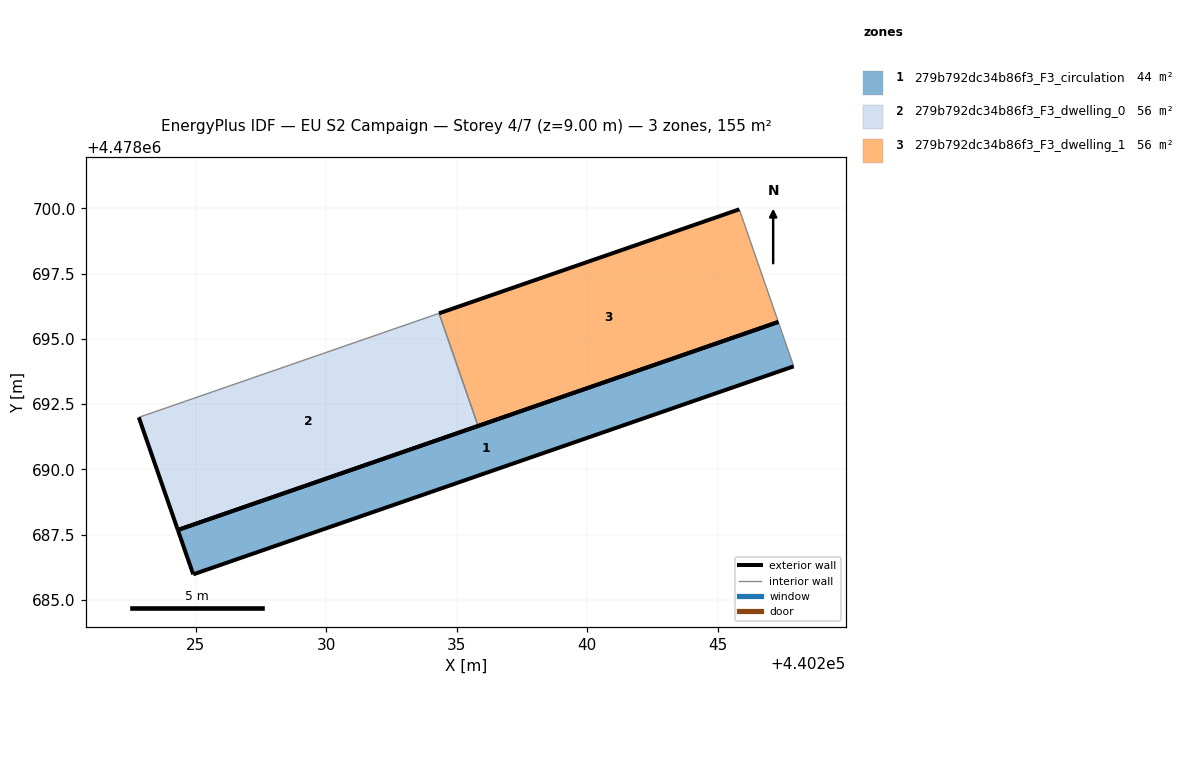
=== STOREY PLAN SPEC (per zone: floor XY polygon, exterior-wall plan segments, windows/doors) ===
zone 1: 279b792dc34b86f3_F3_circulation  (43.8 m²)
  floor: (440244.92, 4478692.91) (440224.90, 4478685.97) (440224.90, 4478685.97) (440242.76, 4478692.16)
  floor: (440247.33, 4478695.65) (440247.92, 4478693.95) (440242.76, 4478692.16) (440224.90, 4478685.97) (440224.90, 4478685.97) (440224.90, 4478685.97) (440224.31, 4478687.67)
  exterior wall: (440247.33, 4478695.65) – (440224.31, 4478687.67)  [24.4 m]
  exterior wall: (440224.31, 4478687.67) – (440224.90, 4478685.97)  [1.8 m]
  exterior wall: (440224.90, 4478685.97) – (440247.92, 4478693.95)  [24.4 m]
  interior walls: 1
zone 2: 279b792dc34b86f3_F3_dwelling_0  (55.6 m²)
  floor: (440234.32, 4478695.98) (440235.82, 4478691.66) (440224.31, 4478687.67) (440222.81, 4478691.99)
  exterior wall: (440222.81, 4478691.99) – (440224.31, 4478687.67)  [4.6 m]
  exterior wall: (440224.31, 4478687.67) – (440235.82, 4478691.66)  [12.2 m]
  interior walls: 2
zone 3: 279b792dc34b86f3_F3_dwelling_1  (55.6 m²)
  floor: (440245.83, 4478699.97) (440247.33, 4478695.65) (440235.82, 4478691.66) (440234.32, 4478695.98)
  exterior wall: (440245.83, 4478699.97) – (440234.32, 4478695.98)  [12.2 m]
  exterior wall: (440235.82, 4478691.66) – (440247.33, 4478695.65)  [12.2 m]
  interior walls: 2

=== DERIVED (storey summary) ===
Building: EU S2 Campaign
Storey: 4 of 7  (floor level z = 9.00 m)
Storey gross floor area: 155.1 m²
Zones on this storey: 3
  - 279b792dc34b86f3_F3_circulation: floor 43.8 m²; exterior wall 50.5 m (151.5 m²); WWR 0.0%
  - 279b792dc34b86f3_F3_dwelling_0: floor 55.6 m²; exterior wall 16.7 m (50.2 m²); WWR 0.0%
  - 279b792dc34b86f3_F3_dwelling_1: floor 55.6 m²; exterior wall 24.4 m (73.1 m²); WWR 0.0%
Zone adjacency (shared interzone walls):
  - 279b792dc34b86f3_F3_dwelling_0 ↔ 279b792dc34b86f3_F3_dwelling_1